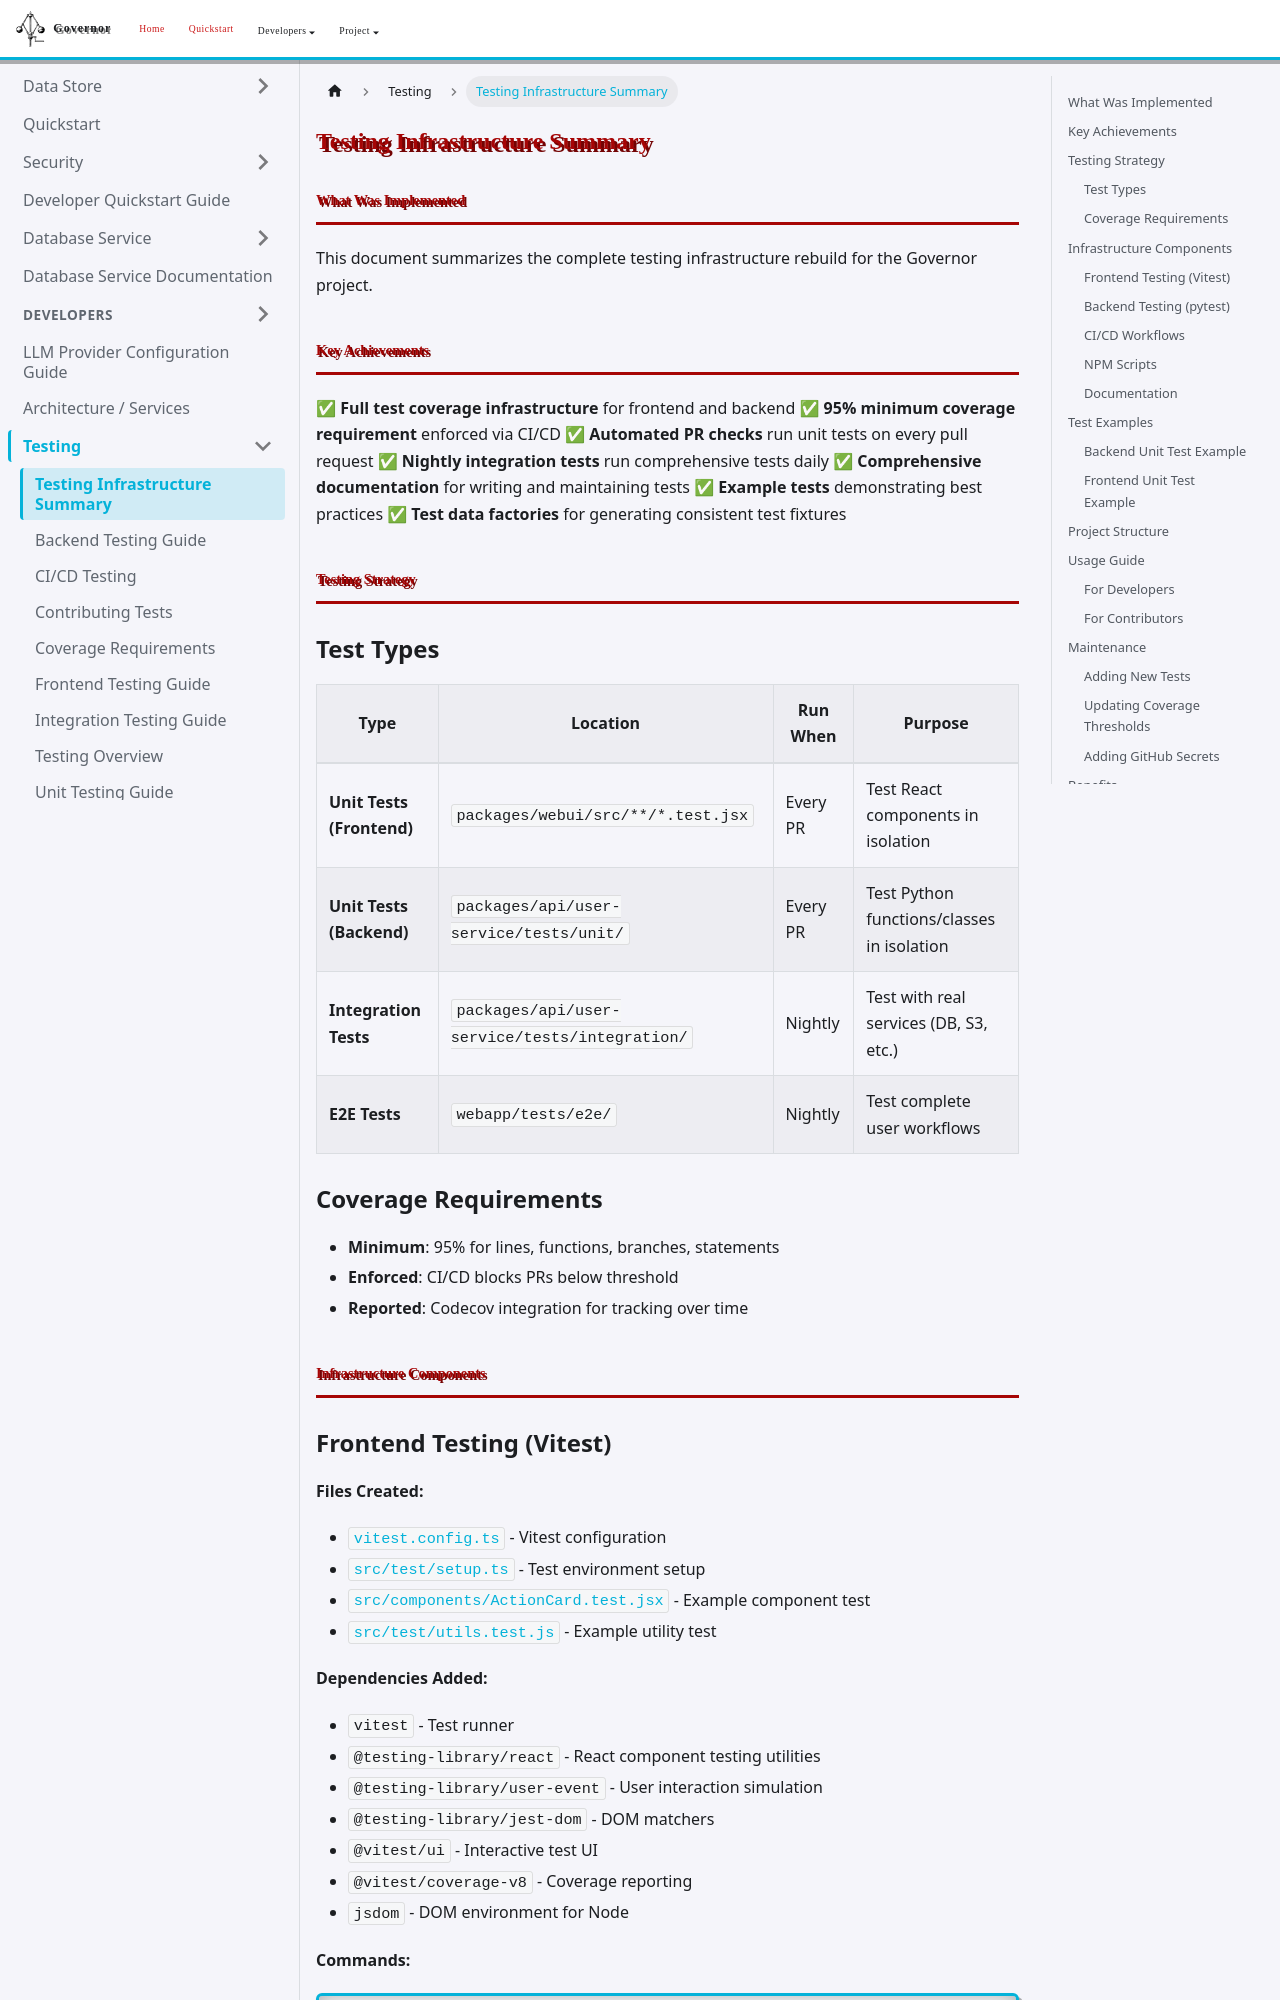

repository: apache/rai-governor · page: docs/testing/SUMMARY/index.html · generator: docusaurus

# Testing Infrastructure Summary

## What Was Implemented

This document summarizes the complete testing infrastructure rebuild for the Governor project.

## Key Achievements

✅ **Full test coverage infrastructure** for frontend and backend
✅ **95% minimum coverage requirement** enforced via CI/CD
✅ **Automated PR checks** run unit tests on every pull request
✅ **Nightly integration tests** run comprehensive tests daily
✅ **Comprehensive documentation** for writing and maintaining tests
✅ **Example tests** demonstrating best practices
✅ **Test data factories** for generating consistent test fixtures

## Testing Strategy

### Test Types

| Type | Location | Run When | Purpose |
|------|----------|----------|---------|
| **Unit Tests (Frontend)** | `packages/webui/src/**/*.test.jsx` | Every PR | Test React components in isolation |
| **Unit Tests (Backend)** | `packages/api/user-service/tests/unit/` | Every PR | Test Python functions/classes in isolation |
| **Integration Tests** | `packages/api/user-service/tests/integration/` | Nightly | Test with real services (DB, S3, etc.) |
| **E2E Tests** | `webapp/tests/e2e/` | Nightly | Test complete user workflows |

### Coverage Requirements

- **Minimum**: 95% for lines, functions, branches, statements
- **Enforced**: CI/CD blocks PRs below threshold
- **Reported**: Codecov integration for tracking over time

## Infrastructure Components
